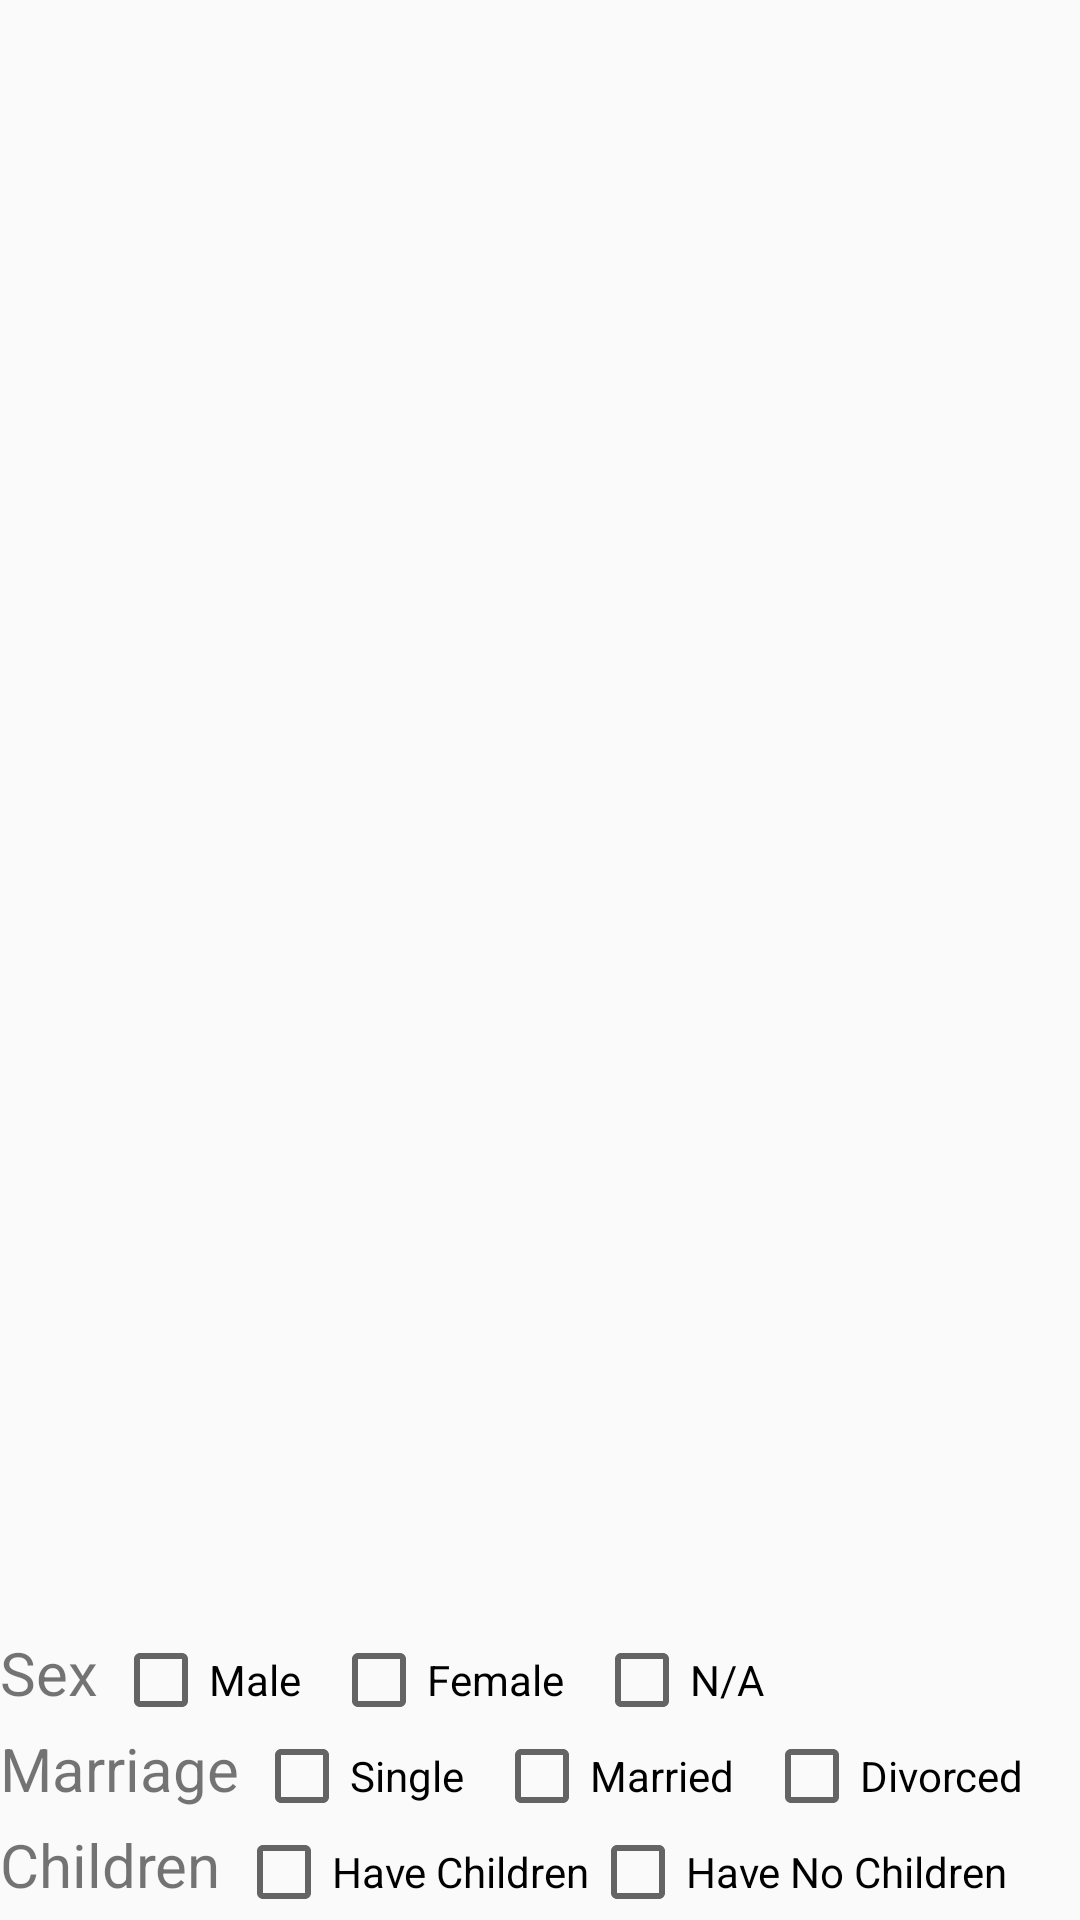

The Android layout XML behind this screen, and the referenced resources:
<!-- AndroidManifest.xml: application theme AppTheme -->
<!-- res/layout/layout_search_option.xml -->
<?xml version="1.0" encoding="utf-8"?>
<androidx.constraintlayout.widget.ConstraintLayout
    xmlns:android="http://schemas.android.com/apk/res/android"
    xmlns:app="http://schemas.android.com/apk/res-auto"
    android:id="@+id/layout_search_option"
    android:fitsSystemWindows="true"
    android:layout_margin="5dp"
    android:layout_width="match_parent"
    android:layout_height="match_parent">

    <LinearLayout
        android:id="@+id/group_sex"
        android:layout_width="wrap_content"
        android:layout_height="wrap_content"
        android:orientation="horizontal"
        app:layout_constraintHorizontal_bias="0"
        app:layout_constraintVertical_bias="1"
        app:layout_constraintHorizontal_chainStyle="spread_inside"
        app:layout_constraintVertical_chainStyle="packed"
        app:layout_constraintBottom_toTopOf="@+id/group_marriage"
        app:layout_constraintEnd_toEndOf="parent"
        app:layout_constraintStart_toStartOf="parent"
        app:layout_constraintTop_toTopOf="parent">

        <TextView
            android:layout_width="wrap_content"
            android:layout_height="wrap_content"
            android:layout_marginEnd="5dp"
            android:text="@string/Sex"
            android:textSize="20sp" />

        <CheckBox
            android:id="@+id/chkbx_male"
            android:layout_width="wrap_content"
            android:layout_height="wrap_content"
            android:text="@string/Male"/>

        <CheckBox
            android:id="@+id/chkbx_female"
            android:layout_width="wrap_content"
            android:layout_height="wrap_content"
            android:layout_marginStart="10dp"
            android:text="@string/Female"/>

        <CheckBox
            android:id="@+id/chkbx_NA"
            android:layout_width="wrap_content"
            android:layout_height="wrap_content"
            android:layout_marginStart="10dp"
            android:text="@string/NA"/>
    </LinearLayout>
    <LinearLayout
        android:id="@+id/group_marriage"
        android:layout_width="wrap_content"
        android:layout_height="wrap_content"
        android:orientation="horizontal"
        app:layout_constraintHorizontal_bias="0"
        app:layout_constraintBottom_toTopOf="@+id/group_child"
        app:layout_constraintEnd_toEndOf="parent"
        app:layout_constraintStart_toStartOf="parent"
        app:layout_constraintTop_toBottomOf="@+id/group_sex">

        <TextView
            android:layout_width="wrap_content"
            android:layout_height="wrap_content"
            android:layout_marginEnd="5dp"
            android:textSize="20sp"
            android:text="@string/Marriage"/>

        <CheckBox
            android:id="@+id/chkbx_single"
            android:layout_width="wrap_content"
            android:layout_height="wrap_content"
            android:text="@string/Single"/>

        <CheckBox
            android:id="@+id/chkbx_married"
            android:layout_width="wrap_content"
            android:layout_height="wrap_content"
            android:layout_marginStart="10dp"
            android:text="@string/Married"/>

        <CheckBox
            android:id="@+id/chkbx_divorced"
            android:layout_width="wrap_content"
            android:layout_height="wrap_content"
            android:layout_marginStart="10dp"
            android:text="@string/Divorced"/>
    </LinearLayout>

    <LinearLayout
        android:id="@+id/group_child"
        android:layout_width="wrap_content"
        android:layout_height="wrap_content"
        android:orientation="horizontal"
        app:layout_constraintHorizontal_bias="0"
        app:layout_constraintTop_toBottomOf="@+id/group_marriage"
        app:layout_constraintBottom_toBottomOf="parent"
        app:layout_constraintStart_toStartOf="parent"
        app:layout_constraintEnd_toEndOf="parent">
        <TextView
            android:layout_width="wrap_content"
            android:layout_height="wrap_content"
            android:layout_marginEnd="5dp"
            android:text="@string/Children"
            android:textSize="20sp"/>
        <CheckBox
            android:id="@+id/chkbx_have_child"
            android:layout_width="wrap_content"
            android:layout_height="wrap_content"
            android:text="@string/HaveChildren"
            app:layout_constrainedWidth="true"/>
        <CheckBox
            android:id="@+id/chkbx_have_no_child"
            android:layout_width="wrap_content"
            android:layout_height="wrap_content"
            android:text="@string/HaveNoChildren"
            app:layout_constrainedWidth="true"/>
    </LinearLayout>

</androidx.constraintlayout.widget.ConstraintLayout>
<!-- resources referenced by this layout -->
<resources>
  <string name="Children">Children</string>
  <string name="Divorced">Divorced</string>
  <string name="Female">Female</string>
  <string name="HaveChildren">Have Children</string>
  <string name="HaveNoChildren">Have No Children</string>
  <string name="Male">Male</string>
  <string name="Marriage">Marriage</string>
  <string name="Married">Married</string>
  <string name="NA">N/A</string>
  <string name="Sex">Sex</string>
  <string name="Single">Single</string>
  <style name="AppTheme" parent="Theme.AppCompat.DayNight">
          
          
          
          
          
          
          <item name="android:navigationBarColor">@color/navigationBarColor</item>
      </style>
  <color name="navigationBarColor">#AAAAAA</color>
</resources>
